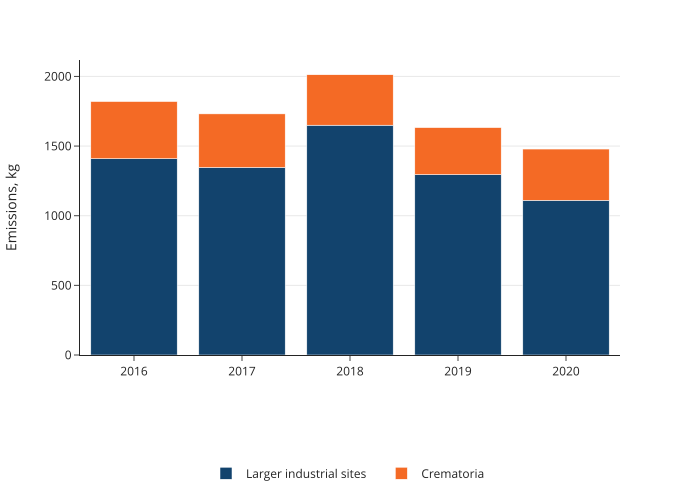

The file beside this chart, header and first rows:
year, source, value
2016, Crematoria, 410.3
2017, Crematoria, 384.4
2018, Crematoria, 362.2
2019, Crematoria, 337.2
2020, Crematoria, 368
2016, Larger industrial sites, 1409
2017, Larger industrial sites, 1347
2018, Larger industrial sites, 1650
2019, Larger industrial sites, 1295
2020, Larger industrial sites, 1111
